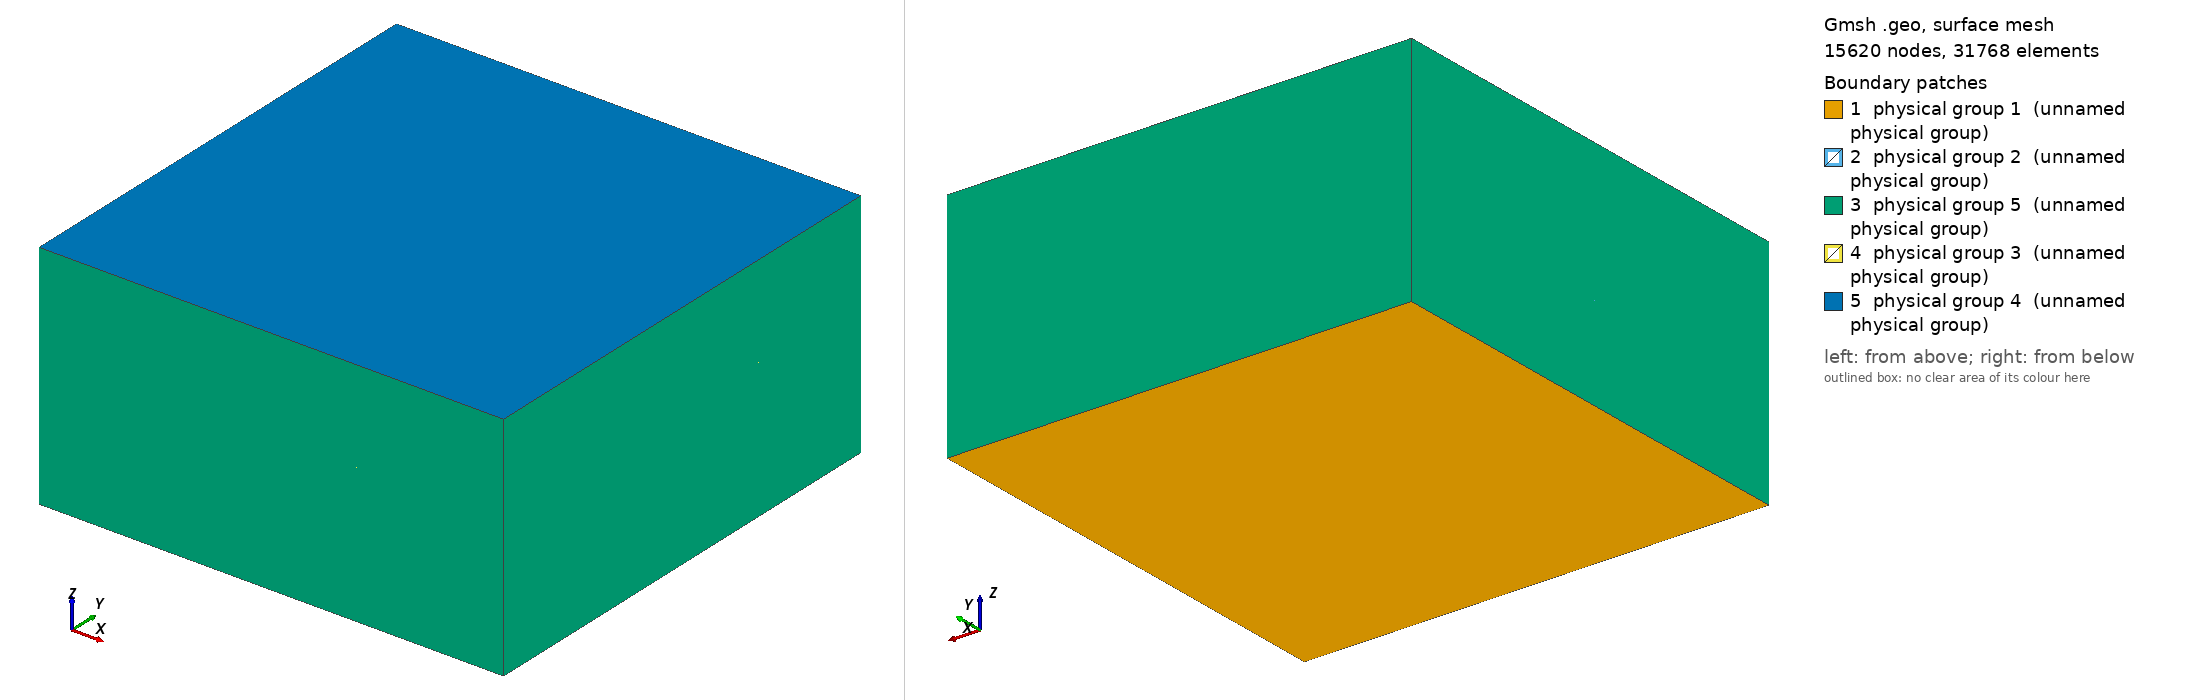

Gmsh geometry script, surface-meshed: 15620 nodes, 31768 surface elements. Boundary patches (legend numbers): 1 physical group 1 (unnamed physical group), 2 physical group 2 (unnamed physical group), 3 physical group 5 (unnamed physical group), 4 physical group 3 (unnamed physical group), 5 physical group 4 (unnamed physical group). Left view from above one corner, right view from below the opposite corner. Legend entries are the model's physical surfaces. The drawing asked Gmsh for element sizes between 1% and 20% of the model's largest extent; the script's own settings can give other sizes.

=== 3DDomain.geo (drawn) ===
h = 6.0; // Element scale factor >> 1 is coarse
x = 100.0; 
y = 100.0;
saltthickness = 10.0; // Thickness of the salt unit
sandstonethickness = 20.0; // Thickness of each sandstone unit 

// Points
// Base of Domain

Point(1) = {0,0,-(2*sandstonethickness+saltthickness),h};
Point(2) = {x,0,-(2*sandstonethickness+saltthickness),h};
Point(3) = {x,y,-(2*sandstonethickness+saltthickness),h};
Point(4) = {0,y,-(2*sandstonethickness+saltthickness),h};

// Top of Bottom Sandstone Unit

Point(5) = {0,0,-(sandstonethickness+saltthickness),0.25*h};
Point(6) = {x,0,-(sandstonethickness+saltthickness),0.25*h};
Point(7) = {x,y,-(sandstonethickness+saltthickness),0.25*h};
Point(8) = {0,y,-(sandstonethickness+saltthickness),0.25*h};

// Top of Salt Unit
Point(9) = {0,0,-sandstonethickness,0.25*h};
Point(10) = {x,0,-sandstonethickness,0.25*h};
Point(11) = {x,y,-sandstonethickness,0.25*h};
Point(12) = {0,y,-sandstonethickness,0.25*h};

// Top of Top Sandstone Unit
Point(13) = {0,0,0,h};
Point(14) = {x,0,0,h};
Point(15) = {x,y,0,h};
Point(16) = {0,y,0,h};

// Lines

Line(1) = {1, 2};
Line(2) = {6, 2};
Line(3) = {5, 6};
Line(4) = {5, 1};
Line(5) = {6, 7};
Line(6) = {7, 3};
Line(7) = {2, 3};
Line(8) = {7, 8};
Line(9) = {4, 8};
Line(10) = {3, 4};
Line(11) = {8, 5};
Line(12) = {4, 1};
Line(13) = {9, 12};
Line(14) = {12, 11};
Line(15) = {11, 7};
Line(16) = {12, 8};
Line(17) = {11, 10};
Line(18) = {10, 6};
Line(19) = {9, 10};
Line(20) = {9, 5};
Line(21) = {13, 14};
Line(22) = {14, 10};
Line(23) = {14, 15};
Line(24) = {15, 11};
Line(25) = {16, 15};
Line(26) = {16, 12};
Line(27) = {13, 16};
Line(28) = {13, 9};

// Line Loops: Used to help define surfaces, these connect lines
Line Loop(1) = {10, 12, 1, 7};
Line Loop(2) = {8, 11, 3, 5};
Line Loop(3) = {8, -9, -10, -6};
Line Loop(4) = {7, -6, -5, 2};
Line Loop(5) = {3, 2, -1, -4};
Line Loop(6) = {11, 4, -12, 9};
Line Loop(7) = {19, -17, -14, -13};
Line Loop(8) = {16, 11, -20, 13};
Line Loop(9) = {14, 15, 8, -16};
Line Loop(10) = {15, -5, -18, -17};
Line Loop(11) = {18, -3, -20, 19};
Line Loop(12) = {25, 24, -14, -26};
Line Loop(13) = {13, -26, -27, 28};
Line Loop(14) = {28, 19, -22, -21};
Line Loop(15) = {22, -17, -24, -23};
Line Loop(16) = {25, -23, -21, 27};

// Plane Surfaces: Define actual surfaces based on Line Loops
Plane Surface(1) = {1};
Plane Surface(2) = {2};
Plane Surface(3) = {3};
Plane Surface(4) = {4};
Plane Surface(5) = {5};
Plane Surface(6) = {6};
Plane Surface(7) = {7};
Plane Surface(8) = {8};
Plane Surface(9) = {9};
Plane Surface(10) = {10};
Plane Surface(11) = {11};
Plane Surface(12) = {12};
Plane Surface(13) = {13};
Plane Surface(14) = {14};
Plane Surface(15) = {15};
Plane Surface(16) = {16};

// Surface Loops: Define Volumes from Plane Surfaces
Surface Loop(1) = {5, 2, 3, 6, 1, 4};
Surface Loop(2) = {7, 11, 10, 9, 8, 2};
Surface Loop(3) = {14, 13, 12, 16, 15, 7};

// Volumes: Define Volumes from Surface Loops
Volume(1) = {1};
Volume(2) = {2};
Volume(3) = {3};


// Physical Surfaces: Used to label parts of the domain from Plane Surface data
// Note: To be compatible with FEniCS, labeling must be only be by integer values with index beginning at 0

// Bottom Boundary = 1
// Bottom Salt Interface = 2
// Top Salt Interface = 3
// Top Boundary = 4
// Side Boundary = 5
// Bottom Sandstone Volume = 6
// Salt Volume = 7
// Top Sandstone Volume = 8

Physical Surface(1) = {1}; // Bottom Boundary
Physical Surface(2) = {2}; // Bottom Salt Interface
Physical Surface(3) = {7}; // Top Salt Interface
Physical Surface(4) = {16}; // Top Boundary
Physical Surface(5) = {14, 11, 5, 4, 10, 15, 6, 13, 8, 3, 9, 12}; // Side Boundaries
Physical Volume(6) = {1}; // Bottom Sandstone Volume
Physical Volume(7) = {2}; // Salt Volume
Physical Volume(8) = {3}; // Top Sandstone Volume
//+
Field[1] = MathEval;
//+
Field[1].F = "0.1";
//+
Field[2] = Restrict;
//+
Field[2].FacesList = {2, 3};
//+
Field[2].IField = 0;
//+
Field[3] = MathEval;
//+
Field[3].F = "0.1";
//+
Field[4] = Restrict;
//+
Field[4].FacesList = {2, 3};
//+
Field[4].IField = 1;
//+
Field[4].RegionsList = {6};
